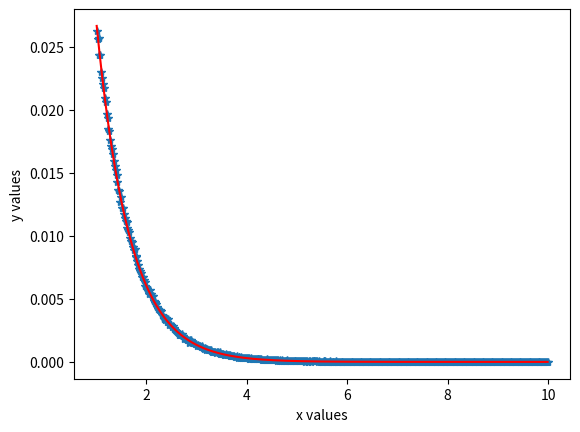

This figure's Python source:
import numpy as np
import matplotlib.pyplot as plt

# COMMENTS ON PROGRAMME OUTPUT WITHIN THE SCRIPT ITSELF.

alpha2 = 1.5
alpha = 1.5  # using two alpha variables in case one of the variables need to..
             #.. be changed. 


n=10000000
q=np.random.rand(n) 
t=(q)**(1/(1-alpha2))

# The reason why t is used is that we are restricting the random nums to just..
# .. numbers that fall within the function that t is using (lorentzian, gauss,etc.).
# Then the random nums of y is multiplied by the function so that it has the..
# .. same height.

y = t**(-alpha2) * np.random.rand(n) * 2  


bins=np.linspace(1,10,501)
aa,bb=np.histogram(t,bins)
cents=0.5*(bins[1:]+bins[:-1])
aa=aa/aa.sum()

# accepting only the values below the power law threshold. 
accept = y < np.exp(-alpha * t)
t_use = t[accept]

aa,bb=np.histogram(t_use,bins)
aa=aa/aa.sum()
pred = np.exp(-alpha * cents)
pred = pred / pred.sum()
plt.plot(cents, aa, '*')
plt.plot(cents, pred, 'r')
plt.xlabel('x values')
plt.ylabel('y values')
plt.show()

# The figure is called "PS7_Q2_PowerLaw.png".

# It should be noted that if the y values get plotted along with the random......
#.. values of the exponential curve, it would seem like there are regions where..
#.... the power law dips below the exponential curve. 
# This is because both curves get normalized, and then plotted. The rejection..
#....method is implimented before the normalization is done. If the curves are..
#....plotted prior to being normalized, then the power law will be above the....
#....exp curve at all times. 


s = len(y)
x = len(t_use)
accp = (x / s) * 100
print("The efficiency is", accp, "%")

# Using the power law gives an efficiency of 3.716 %.
